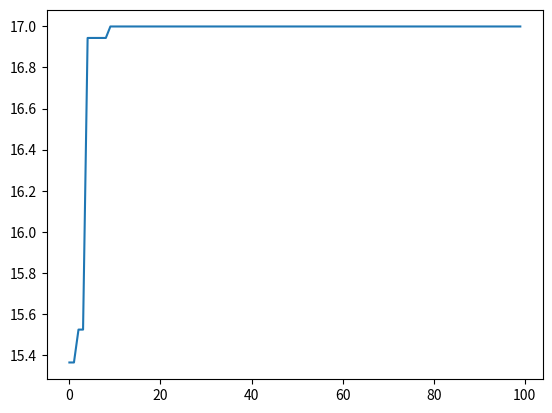

Generate this figure with matplotlib:
import numpy as np
import matplotlib.pyplot as plt

# pop_size = 10   # 种群数量
# PC = 0.6        # 交叉概率
# PM = 0.01       # 变异概率
# X_max = 5       # 最大值
# X_min = 0       # 最小值
# DNA_SIZE = 10   # DNA长度与保留位数有关,2**10 当前保留3位小数点
# N_GENERATIONS = 1000

##定义全局变量
pop_size = 5    # 种群数量
PC = 0.6        # 交叉概率
PM = 0.01       # 变异概率
X_max = 5       # 最大值
X_min = 0       # 最小值
DNA_SIZE = 10   # DNA长度与保留位数有关,2**10 当前保留3位小数点，这个应该是二进制考虑的问题，保留的规则可以去搜一下，有的实际问题需要实数编码的话，就直接看着所要求的问题设置编码长度就好了
N_GENERATIONS = 100    # 迭代次数

"""
a. 求解的目标表达式为：
y = 10 * math.sin(5 * x) + 7 * math.cos(4 * x)
x=[0,5]
"""


def aim(x):
    return 10*np.sin(5*x)+7*np.cos(4*x)


# b.解码函数
def decode(pop):
    return pop.dot(2 ** np.arange(DNA_SIZE)[::-1]) * (X_max-X_min) / float(2**DNA_SIZE-1) + X_min


# c.适应度计算函数
def fitnessget(pred):
    return pred + 1e-3 - np.min(pred)


# d.自然选择函数（轮盘赌）
def select(pop, fitness):
    # print(abs(fitness))
    # print(fitness.sum())
    idx = np.random.choice(np.arange(pop_size), size=pop_size, replace=True,p=fitness/fitness.sum())
    # print(idx)
    return pop[idx]


# e.交叉函数
def change(parent, pop):
    x = np.random.rand()
    print('x:{}'.format(x))
    if x < PC:    #交叉
        i_ = np.random.randint(0, pop_size, size=1)  ##随机找到要与之交叉的某一行，也就是某另一个个体
        print('i_:{}'.format(i_))
        cross_points = np.random.randint(0, 2, size=DNA_SIZE)##生成一个只有0和1的列表，长度等于基因长度
        print('cross_points:{}'.format(cross_points))
        cross_points = cross_points.astype(np.bool)  ##1的地方就是True
        print('cross_points:{}'.format(cross_points))
        print(np.where(cross_points==True))   ##np.where()就是找到True的地方，就是用这种方法来找到1的地方，作为交叉的基因位
        print('cross_points:{}'.format(cross_points))
        print('parent[cross_points]:{}'.format(parent[cross_points]))
        parent[cross_points] = pop[i_, cross_points]
        print('parent:{}'.format(parent))
    return parent


# f.变异函数
def variation(child,pm):                  #变异
    for point in range(DNA_SIZE):
        if np.random.rand() < pm:
            child[point] = 1 if child[point] == 0 else 0
    # print(child)
    return child



##生成初始解，这个初始种群就是一个可行解的集合，在这样的条件下进行选择、交叉和变异操作，选出最适应当前环境的个体，也就得到了我们的最优解
pop = np.random.randint(2, size=(pop_size, DNA_SIZE))  ###得到初始化种群
# print(pop)
X = np.arange(0, N_GENERATIONS, 1)
Y = [None] * N_GENERATIONS  ##先产生一个全部都是0的列表，用于存放每一次迭代的最优值，最后进行画图展示迭代过程
for i in range(N_GENERATIONS):  ##上面写的选择、交叉、变异都是在一次进化中的操作，每一次迭代都要进行
    # 解码
    # print(pop)
    X_value = decode(pop)

    # 获取目标函数值
    F_values = aim(X_value)

    # 获取适应值
    fitness = fitnessget(F_values)
    # print(fitness)
    if (i == 0):
        max = np.max(F_values)
        max_DNA = pop[np.argmax(F_values), :]  ##取取得适应度最大值的那个个体

    if (max < np.max(F_values)):
        max = np.max(F_values)
        max_DNA = pop[np.argmax(F_values), :]

    if (i % 10 == 0):
        print("Most fitted value and X: \n",
              np.max(F_values), decode(pop[np.argmax(F_values), :]))
    # 选择
    pop = select(pop, fitness)
    # print(pop)
    pop_copy = pop.copy()
    # print(pop_copy)
    for index, parent in enumerate(pop):
        # print(parent)
        child = change(parent, pop_copy)
        child = variation(child, PM)
        # print(child)
        pop[index] = child
    Y[i] = max
print("目标函数最大值为：", max)
print("其DNA值为：", max_DNA)
print("其X值为：", decode(max_DNA))
plt.plot(X, Y)
plt.show()